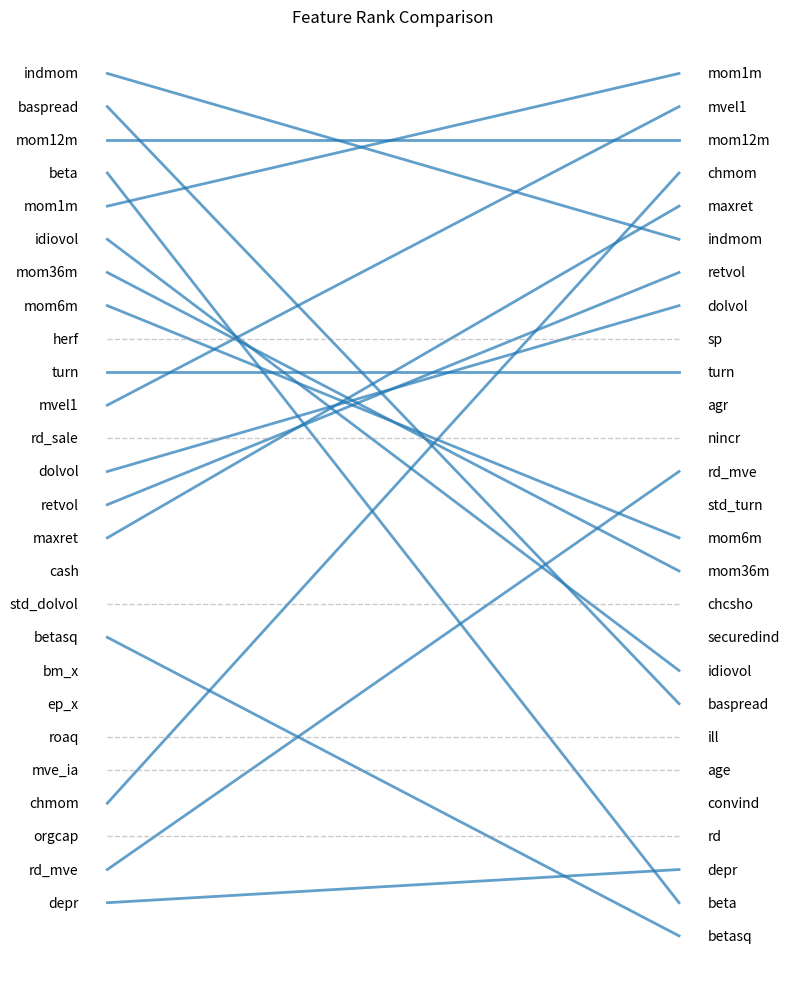

Source code (Python): (Note: this script raises an exception after producing the figure.)
import matplotlib.pyplot as plt


def plot_rank_comparison(
    list1,
    list2,
    top_k=None,
    figsize=(8, 10),
    title="Rank Comparison (Slope Chart)"
):
    """
    Plot a slope chart comparing rankings from two lists of strings.

    Parameters
    ----------
    list1 : list of str
        Ranking from model 1 (index 0 = most important)

    list2 : list of str
        Ranking from model 2

    top_k : int or None
        If not None, only plot top_k variables from each list

    """

    # Optionally truncate
    if top_k is not None:
        list1 = list1[:top_k]
        list2 = list2[:top_k]

    # Rank dictionaries
    rank1 = {v: i for i, v in enumerate(list1)}
    rank2 = {v: i for i, v in enumerate(list2)}

    # Union of variables
    all_vars = sorted(set(list1) | set(list2))

    # Create figure
    plt.figure(figsize=figsize)

    # Define colors
    solid_color = "#1f77b4"
    dashed_color = "#999999"

    common_vars = set(rank1) & set(rank2)

    # --- Step 1: plot solid lines ---
    rows_with_solid_left = set()
    rows_with_solid_right = set()

    for v in common_vars:
        y1 = rank1[v]
        y2 = rank2[v]

        plt.plot([0, 1], [y1, y2],
                 color=solid_color,
                 alpha=0.7,
                 linewidth=2)

        rows_with_solid_left.add(y1)
        rows_with_solid_right.add(y2)

    # --- Step 2: add dashed lines ONLY if both sides have no solid at that row ---
    max_len = max(len(list1), len(list2))

    for i in range(max_len):
        if (i not in rows_with_solid_left) and (i not in rows_with_solid_right):
            plt.plot([0, 1], [i, i],
                     linestyle="dashed",
                     color=dashed_color,
                     alpha=0.5,
                     linewidth=1)

    # Left labels
    for v, y in rank1.items():
        plt.text(-0.05, y, v, ha='right', va='center')

    # Right labels
    for v, y in rank2.items():
        plt.text(1.05, y, v, ha='left', va='center')

    # Formatting
    plt.gca().invert_yaxis()  # rank 0 at top
    plt.xticks([0, 1], ["Model 1", "Model 2"])
    plt.title(title)
    plt.axis("off")

    plt.tight_layout()
    # plt.show()
    plt.savefig(f"graphs/gkx_rank_comparison.png", dpi=200, bbox_inches="tight")




my_features = [
    "indmom", "baspread", "mom12m", "beta", "mom1m",
    "idiovol", "mom36m", "mom6m", "herf", "turn",
    "mvel1", "rd_sale", "dolvol", "retvol", "maxret",
    "cash", "std_dolvol", "betasq", "bm_x", "ep_x",
    "roaq", "mve_ia", "chmom", "orgcap", "rd_mve", "depr"
]

gkx_features = [
    "mom1m", "mvel1", "mom12m", "chmom", "maxret",
    "indmom", "retvol", "dolvol", "sp", "turn",
    "agr", "nincr", "rd_mve", "std_turn", "mom6m",
    "mom36m", "chcsho", "securedind", "idiovol", "baspread",
    "ill", "age", "convind", "rd", "depr",
    "beta", "betasq"
]

plot_rank_comparison(my_features, gkx_features, title="Feature Rank Comparison")
